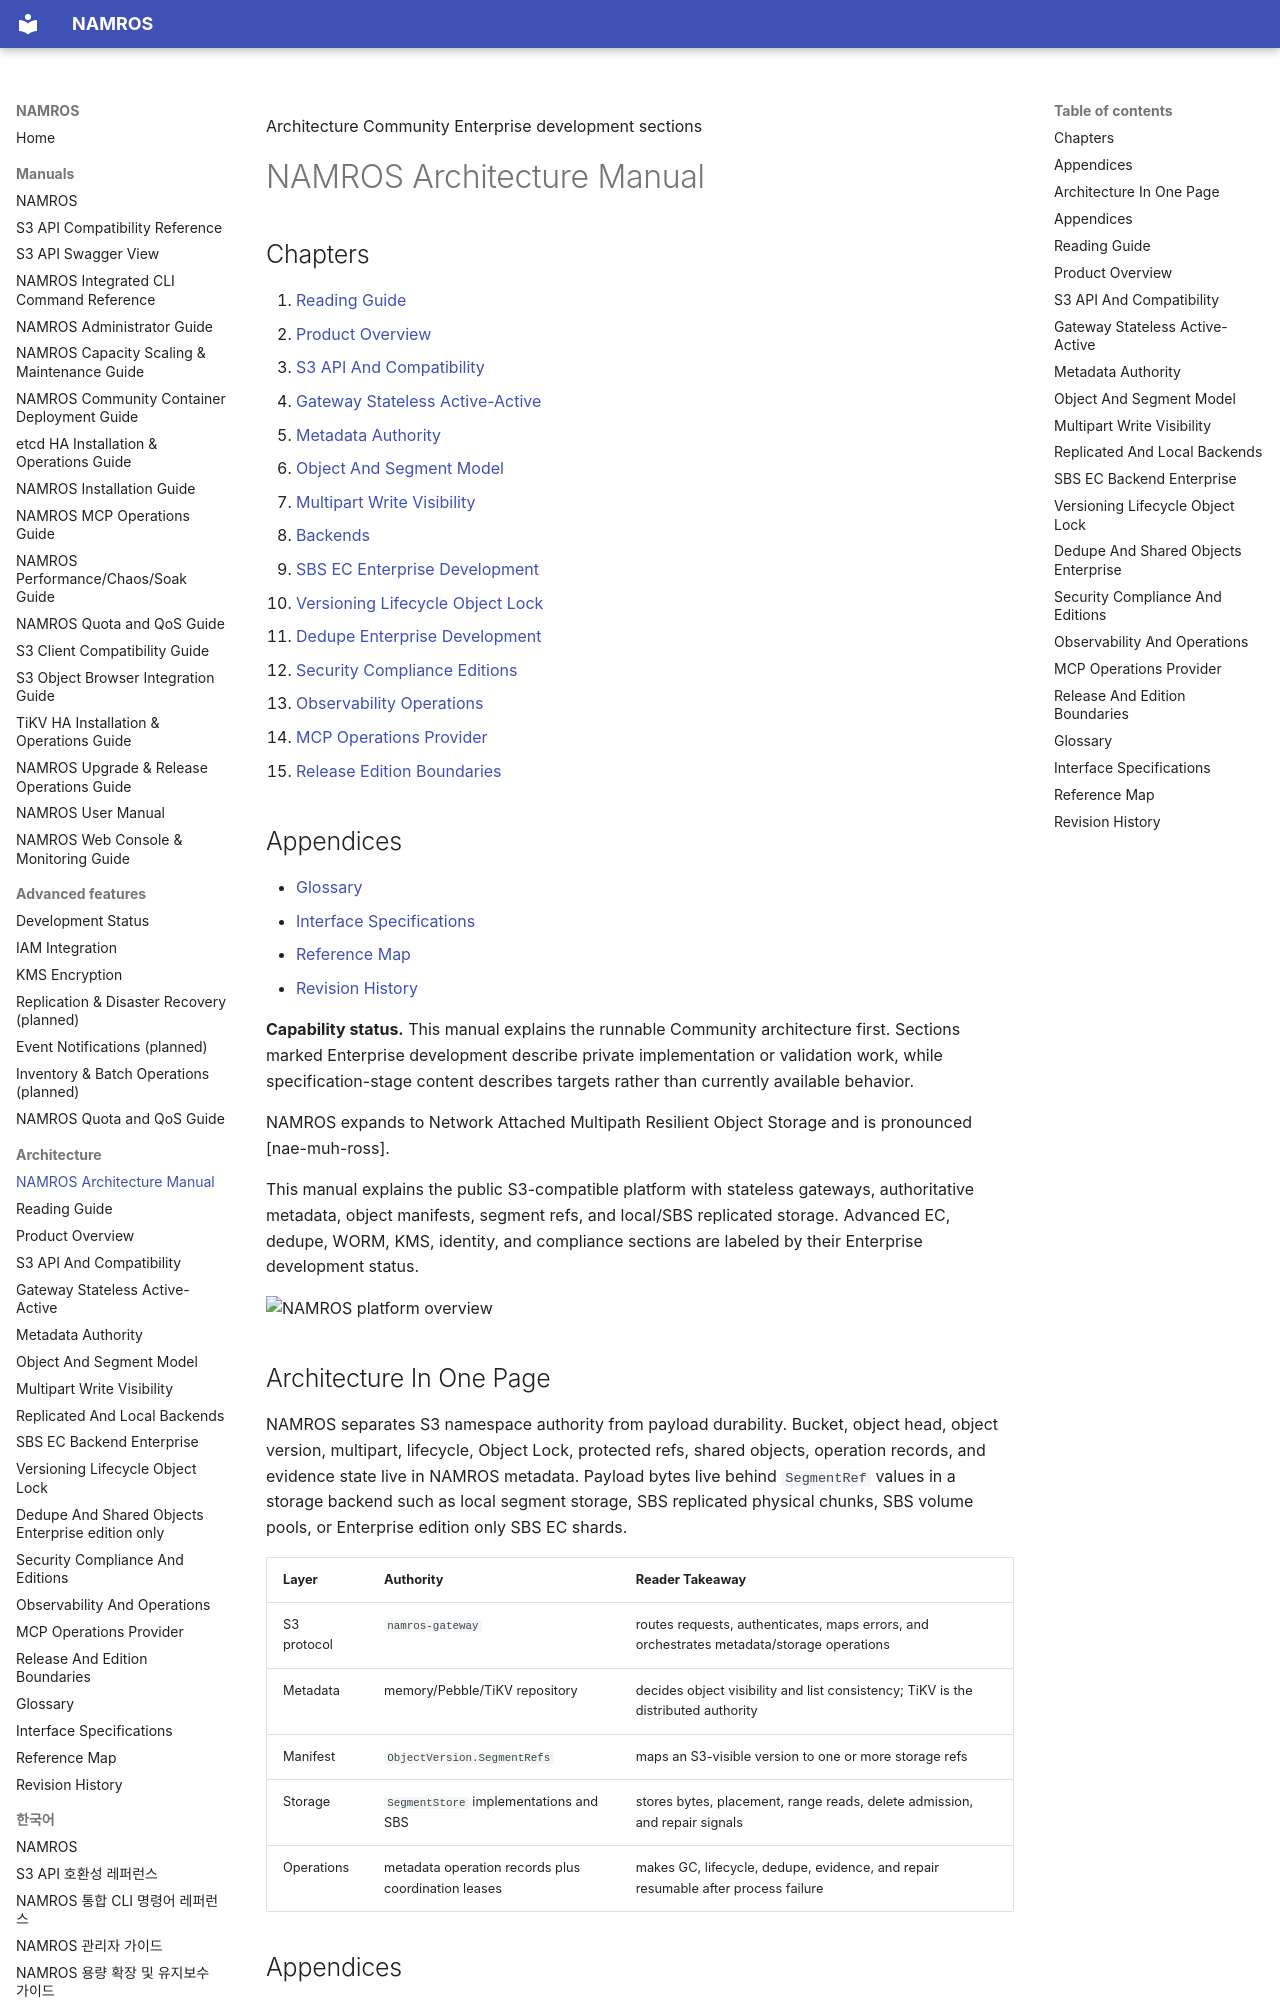

repository: nosway/namros · page: manuals/architecture-manual/index.html · generator: mkdocs

Architecture <span class="badge">Community</span> <span class="badge enterprise">Enterprise development sections</span>

# NAMROS Architecture Manual

## Chapters

1. [Reading Guide](chapters/00-reading-guide.md)
2. [Product Overview](chapters/01-product-overview.md)
3. [S3 API And Compatibility](chapters/02-s3-api-and-compatibility.md)
4. [Gateway Stateless Active-Active](chapters/03-gateway-stateless-active-active.md)
5. [Metadata Authority](chapters/04-metadata-authority.md)
6. [Object And Segment Model](chapters/05-object-and-segment-model.md)
7. [Multipart Write Visibility](chapters/06-multipart-write-visibility.md)
8. [Backends](chapters/07-replicated-and-local-backends.md)
9. [SBS EC Enterprise Development](chapters/08-sbs-ec-backend-enterprise.md)
10. [Versioning Lifecycle Object Lock](chapters/09-versioning-lifecycle-object-lock.md)
11. [Dedupe Enterprise Development](chapters/10-dedupe-and-shared-objects-enterprise.md)
12. [Security Compliance Editions](chapters/11-security-compliance-and-editions.md)
13. [Observability Operations](chapters/12-observability-and-operations.md)
14. [MCP Operations Provider](chapters/13-mcp-operations-provider.md)
15. [Release Edition Boundaries](chapters/14-release-and-edition-boundaries.md)

## Appendices

- [Glossary](chapters/appendix-glossary.md)
- [Interface Specifications](chapters/appendix-interface-specifications.md)
- [Reference Map](chapters/appendix-reference-map.md)
- [Revision History](chapters/appendix-revision-history.md)

<div class="note" markdown="1">

**Capability status.** This manual explains the runnable Community architecture
first. Sections marked <span class="badge enterprise">Enterprise development</span>
describe private implementation or validation work, while specification-stage
content describes targets rather than currently available behavior.

</div>

<div class="summary" markdown="1">

NAMROS expands to Network Attached Multipath Resilient Object Storage and is pronounced [nae-muh-ross].

This manual explains the public S3-compatible platform with stateless gateways,
authoritative metadata, object manifests, segment refs, and local/SBS replicated
storage. Advanced EC, dedupe, WORM, KMS, identity, and compliance sections are
labeled by their Enterprise development status.

</div>

![NAMROS platform overview](assets/diagrams/platform-overview.svg)
